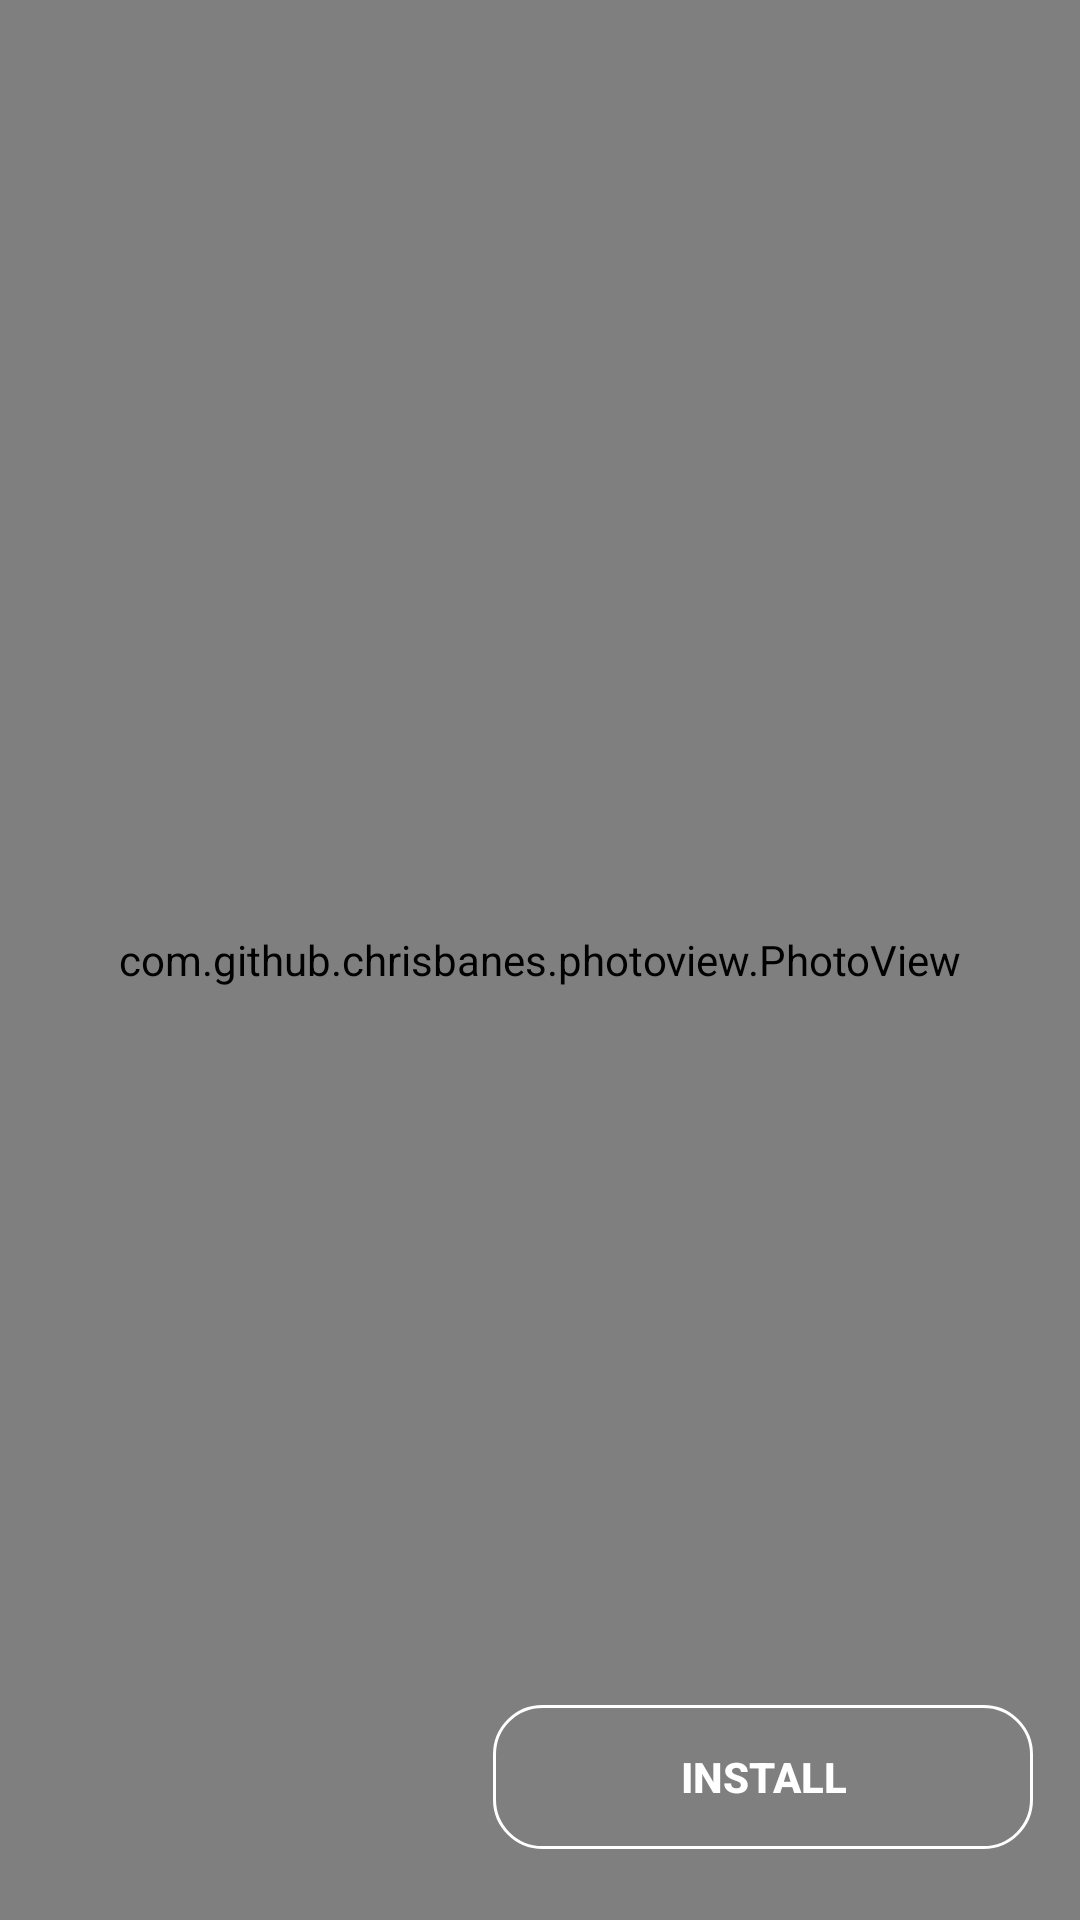

Android layout source for this screen:
<!-- AndroidManifest.xml: application theme AppTheme -->
<!-- res/layout/detail_screen_layout2.xml -->
<?xml version="1.0" encoding="utf-8"?>
<androidx.constraintlayout.widget.ConstraintLayout xmlns:android="http://schemas.android.com/apk/res/android"
    xmlns:tools="http://schemas.android.com/tools"
    android:layout_width="match_parent"
    android:layout_height="match_parent"
    android:id="@+id/detail_screen_root"
    xmlns:app="http://schemas.android.com/apk/res-auto">

    <com.github.chrisbanes.photoview.PhotoView
        android:id="@+id/detail_screen_photo_view"
        android:layout_width="match_parent"
        android:layout_height="match_parent"
        android:background="@android:color/transparent"
        android:scaleType="centerCrop"
        app:layout_constraintBottom_toBottomOf="parent"
        app:layout_constraintTop_toTopOf="parent"
        app:layout_constraintEnd_toEndOf="parent"
        app:layout_constraintStart_toStartOf="parent"
        tools:src="@tools:sample/avatars"/>

    <View
        android:id="@+id/detail_screen_btn_bg_view"
        android:layout_width="match_parent"
        android:layout_height="100dp"
        android:background="@drawable/rounded_rect"
        app:layout_constraintBottom_toBottomOf="parent"
        app:layout_constraintEnd_toEndOf="parent"
        app:layout_constraintHorizontal_bias="0.50"
        app:layout_constraintStart_toStartOf="parent"
        app:layout_constraintTop_toBottomOf="@id/detail_screen_photo_view"
        app:layout_constraintVertical_bias="1.0"
        android:visibility="gone"/>

    <ImageButton
        android:id="@+id/detail_screen_close_btn"
        android:layout_width="45dp"
        android:layout_height="45dp"
        android:layout_marginEnd="@dimen/dp16"
        android:background="@drawable/backgound_btn"
        android:backgroundTint="@color/my_primary_dark_color"
        android:foreground="?android:attr/selectableItemBackground"
        android:src="@drawable/arrow_left"
        app:layout_constraintBottom_toBottomOf="parent"
        app:layout_constraintEnd_toEndOf="@id/detail_screen_install_btn"
        app:layout_constraintHorizontal_bias="0.50"
        app:layout_constraintStart_toStartOf="parent"
        app:layout_constraintTop_toTopOf="@id/detail_screen_photo_view"
        app:layout_constraintVertical_bias="0.96"
        android:visibility="gone"/>


    <androidx.appcompat.widget.AppCompatButton
        android:id="@+id/detail_screen_install_btn"
        android:layout_width="180dp"
        android:layout_height="48dp"
        android:layout_marginStart="@dimen/dp16"
        android:layout_marginTop="2dp"
        android:layout_marginEnd="@dimen/dp8"
        android:background="@drawable/btn_backgound"
        android:foreground="?android:attr/selectableItemBackground"
        android:text="@string/install_wall_btn_title"
        android:textStyle="bold"
        android:textAlignment="center"
        android:textColor="@color/my_text_color"
        app:layout_constraintBottom_toBottomOf="parent"
        app:layout_constraintEnd_toEndOf="parent"
        app:layout_constraintHorizontal_bias="0.95"
        app:layout_constraintStart_toStartOf="parent"
        app:layout_constraintTop_toTopOf="@id/detail_screen_photo_view"
        app:layout_constraintVertical_bias="0.96" />

    <ProgressBar
        android:id="@+id/detail_screen_horizontal_progress"
        style="@style/Widget.AppCompat.ProgressBar.Horizontal"
        android:layout_width="match_parent"
        android:layout_height="@dimen/dp2"
        android:layout_marginTop="@dimen/dp8"
        android:background="@color/my_accent_color"
        android:indeterminate="true"
        android:visibility="invisible"
        app:layout_constraintBottom_toBottomOf="parent"
        app:layout_constraintEnd_toEndOf="parent"
        app:layout_constraintStart_toStartOf="parent"
        app:layout_constraintTop_toTopOf="@id/detail_screen_photo_view"
        app:layout_constraintVertical_bias="1.0"
        tools:visibility="gone" />

</androidx.constraintlayout.widget.ConstraintLayout>
<!-- resources referenced by this layout -->
<resources>
  <color name="my_accent_color">#ffffff</color>
  <color name="my_primary_dark_color">#4f2e87</color>
  <color name="my_text_color">#ffffff</color>
  <dimen name="dp16">16dp</dimen>
  <dimen name="dp2">2dp</dimen>
  <dimen name="dp8">8dp</dimen>
  <!-- drawable arrow_left (drawable) -->
  <?xml version="1.0" encoding="utf-8"?>
  <vector xmlns:android="http://schemas.android.com/apk/res/android"
      android:width="14.8dp"
      android:height="16.7dp"
      android:viewportHeight="56.7"
      android:viewportWidth="54.8">
  
      <path
          android:fillColor="@color/my_accent_color"
          android:pathData="M36.6,51.3 C36,51.3,35.5,51.1,35,50.8 L9.5,32.4 C7.3,30.8,7.3,27.6,9.5,26 L35,7.1 C36.3,6.2,38.1,6.5,38.9,7.8 C39.7,9,39.3,10.7,38.1,11.6 L14.5,29.2 L38.1,46.2 C39.3,47.1,39.7,48.9,38.8,50.2 C38.3,50.9,37.5,51.3,36.6,51.3 Z" />
  </vector>
  <!-- drawable backgound_btn (drawable) -->
  <?xml version="1.0" encoding="utf-8"?>
  <shape xmlns:android="http://schemas.android.com/apk/res/android"
      android:shape="rectangle">
      <solid android:color="@color/my_accent_color" />
      <corners android:radius="@dimen/dp16" />
      <stroke
          android:width="1dp"
          android:color="@color/my_primary_dark_color"/>
  </shape>
  <!-- drawable btn_backgound (drawable) -->
  <?xml version="1.0" encoding="utf-8"?>
  <shape xmlns:android="http://schemas.android.com/apk/res/android"
      android:shape="rectangle">
      <solid android:color="@android:color/transparent" />
      <corners android:radius="@dimen/dp16" />
      <stroke
          android:width="1dp"
          android:color="@color/my_text_color"/>
  </shape>
  <!-- drawable rounded_rect (drawable) -->
  <?xml version="1.0" encoding="utf-8"?>
  <shape xmlns:android="http://schemas.android.com/apk/res/android" android:shape="rectangle">
      <corners android:topLeftRadius="30dp" android:topRightRadius="30dp"
          android:bottomLeftRadius="0dp" android:bottomRightRadius="0dp"/>
      <solid android:color="@color/my_primary_dark_color" />
  </shape>
  <string name="install_wall_btn_title">install</string>
  <style name="AppTheme" parent="Theme.AppCompat.Light.NoActionBar">
          
          <item name="colorPrimary">@color/my_primary_dark_color</item>
          <item name="colorPrimaryDark">@color/my_primary_dark_color</item>
          <item name="colorAccent">@color/my_accent_color</item>
          <item name="android:windowBackground">@color/my_accent_color</item>
          <item name="android:navigationBarColor">@color/my_primary_dark_color</item>
      </style>
</resources>
